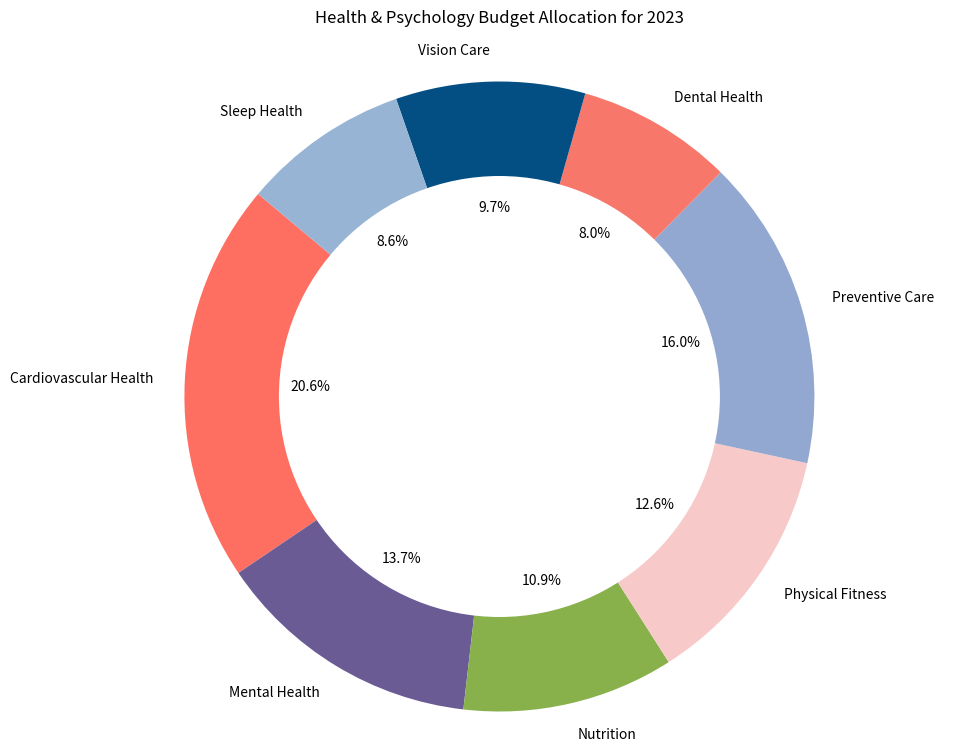

Python code for this plot:

import matplotlib.pyplot as plt

# Data to plot
categories = ['Cardiovascular Health', 'Mental Health', 'Nutrition', 'Physical Fitness', 'Preventive Care', 'Dental Health', 'Vision Care', 'Sleep Health']
values = [180, 120, 95, 110, 140, 70, 85, 75]
colors = ['#ff6f61', '#6b5b95', '#88b04b', '#f7cac9', '#92a8d1', '#f7786b', '#034f84', '#98b4d4']

# Create pie chart
plt.figure(figsize=(12, 9))
plt.pie(values, labels=categories, colors=colors, autopct='%1.1f%%', startangle=140)

# Draw a circle at the center of pie to make it look like a donut
centre_circle = plt.Circle((0,0),0.70,fc='white')
fig = plt.gcf()
fig.gca().add_artist(centre_circle)

plt.axis('equal')  # Equal aspect ratio ensures that pie is drawn as a circle.
plt.title('Health & Psychology Budget Allocation for 2023', pad=20)
plt.show()